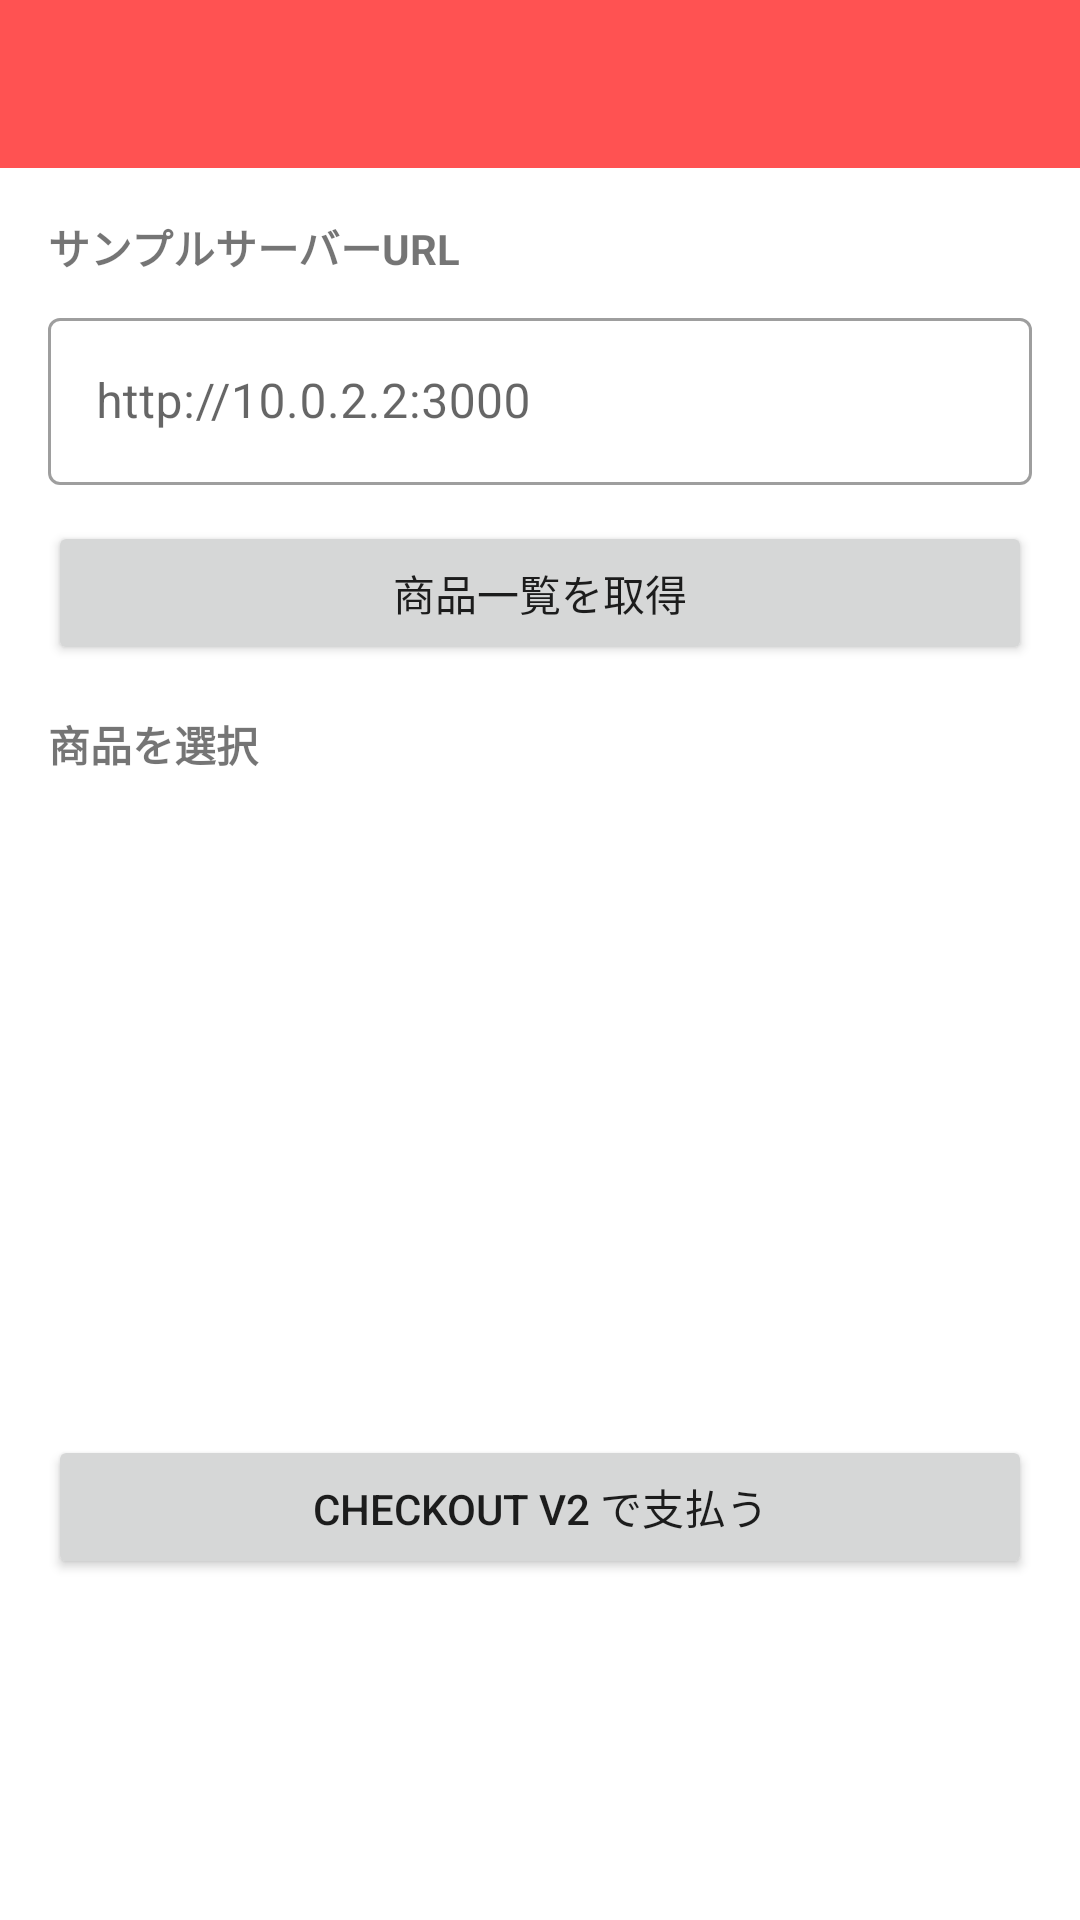

Android layout source for this screen:
<!-- AndroidManifest.xml: application theme Material -->
<!-- res/layout/activity_checkout_main.xml -->
<?xml version="1.0" encoding="utf-8"?>
<LinearLayout xmlns:android="http://schemas.android.com/apk/res/android"
    xmlns:app="http://schemas.android.com/apk/res-auto"
    android:layout_width="match_parent"
    android:layout_height="match_parent"
    android:orientation="vertical">

    <com.google.android.material.appbar.MaterialToolbar
        android:id="@+id/checkout_toolbar"
        android:layout_width="match_parent"
        android:layout_height="wrap_content"
        android:background="?attr/colorPrimary"
        android:theme="@style/ThemeOverlay.MaterialComponents.Dark.ActionBar"
        app:titleTextColor="@android:color/white" />

    <ScrollView
        android:layout_width="match_parent"
        android:layout_height="match_parent"
        android:fillViewport="true">

        <LinearLayout
            android:layout_width="match_parent"
            android:layout_height="wrap_content"
            android:orientation="vertical"
            android:padding="16dp">

            <TextView
                android:layout_width="match_parent"
                android:layout_height="wrap_content"
                android:text="@string/backend_url_label"
                android:textStyle="bold" />

            <com.google.android.material.textfield.TextInputLayout
                android:id="@+id/backend_url_layout"
                style="@style/TextInputStyle"
                android:layout_width="match_parent"
                android:layout_height="wrap_content"
                android:layout_marginTop="8dp">

                <com.google.android.material.textfield.TextInputEditText
                    android:id="@+id/backend_url_input"
                    android:layout_width="match_parent"
                    android:layout_height="wrap_content"
                    android:hint="@string/backend_url_hint"
                    android:inputType="textUri" />
            </com.google.android.material.textfield.TextInputLayout>

            <Button
                android:id="@+id/button_fetch_products"
                android:layout_width="match_parent"
                android:layout_height="wrap_content"
                android:layout_marginTop="12dp"
                android:text="@string/fetch_products" />

            <TextView
                android:layout_width="match_parent"
                android:layout_height="wrap_content"
                android:layout_marginTop="16dp"
                android:text="@string/products_section"
                android:textStyle="bold" />

            <androidx.recyclerview.widget.RecyclerView
                android:id="@+id/products_list"
                android:layout_width="match_parent"
                android:layout_height="200dp"
                android:layout_marginTop="8dp" />

            <Button
                android:id="@+id/button_start_checkout"
                android:layout_width="match_parent"
                android:layout_height="wrap_content"
                android:layout_marginTop="12dp"
                android:text="@string/start_checkout" />

            <ProgressBar
                android:id="@+id/loading_indicator"
                android:layout_width="wrap_content"
                android:layout_height="wrap_content"
                android:layout_gravity="center_horizontal"
                android:layout_marginTop="12dp"
                android:visibility="gone" />

            <TextView
                android:id="@+id/error_message"
                android:layout_width="match_parent"
                android:layout_height="wrap_content"
                android:layout_marginTop="8dp"
                android:textColor="@color/errorColor"
                android:visibility="gone" />
        </LinearLayout>
    </ScrollView>

</LinearLayout>
<!-- resources referenced by this layout -->
<resources>
  <color name="errorColor">#b00020</color>
  <string name="backend_url_hint">http://10.0.2.2:3000</string>
  <string name="backend_url_label">サンプルサーバーURL</string>
  <string name="fetch_products">商品一覧を取得</string>
  <string name="products_section">商品を選択</string>
  <string name="start_checkout">Checkout V2 で支払う</string>
  <style name="TextInputStyle" parent="Widget.MaterialComponents.TextInputLayout.OutlinedBox">
          <item name="boxBackgroundMode">outline</item>
      </style>
  <style name="Material" parent="Theme.MaterialComponents.DayNight.NoActionBar">
          <item name="colorPrimary">@color/primaryColor</item>
          <item name="colorPrimaryDark">@color/primaryDarkColor</item>
          <item name="colorAccent">@color/secondaryColor</item>
      </style>
  <color name="primaryColor">#ff5252</color>
  <color name="primaryDarkColor">#c50e29</color>
  <color name="secondaryColor">#ffc400</color>
</resources>
